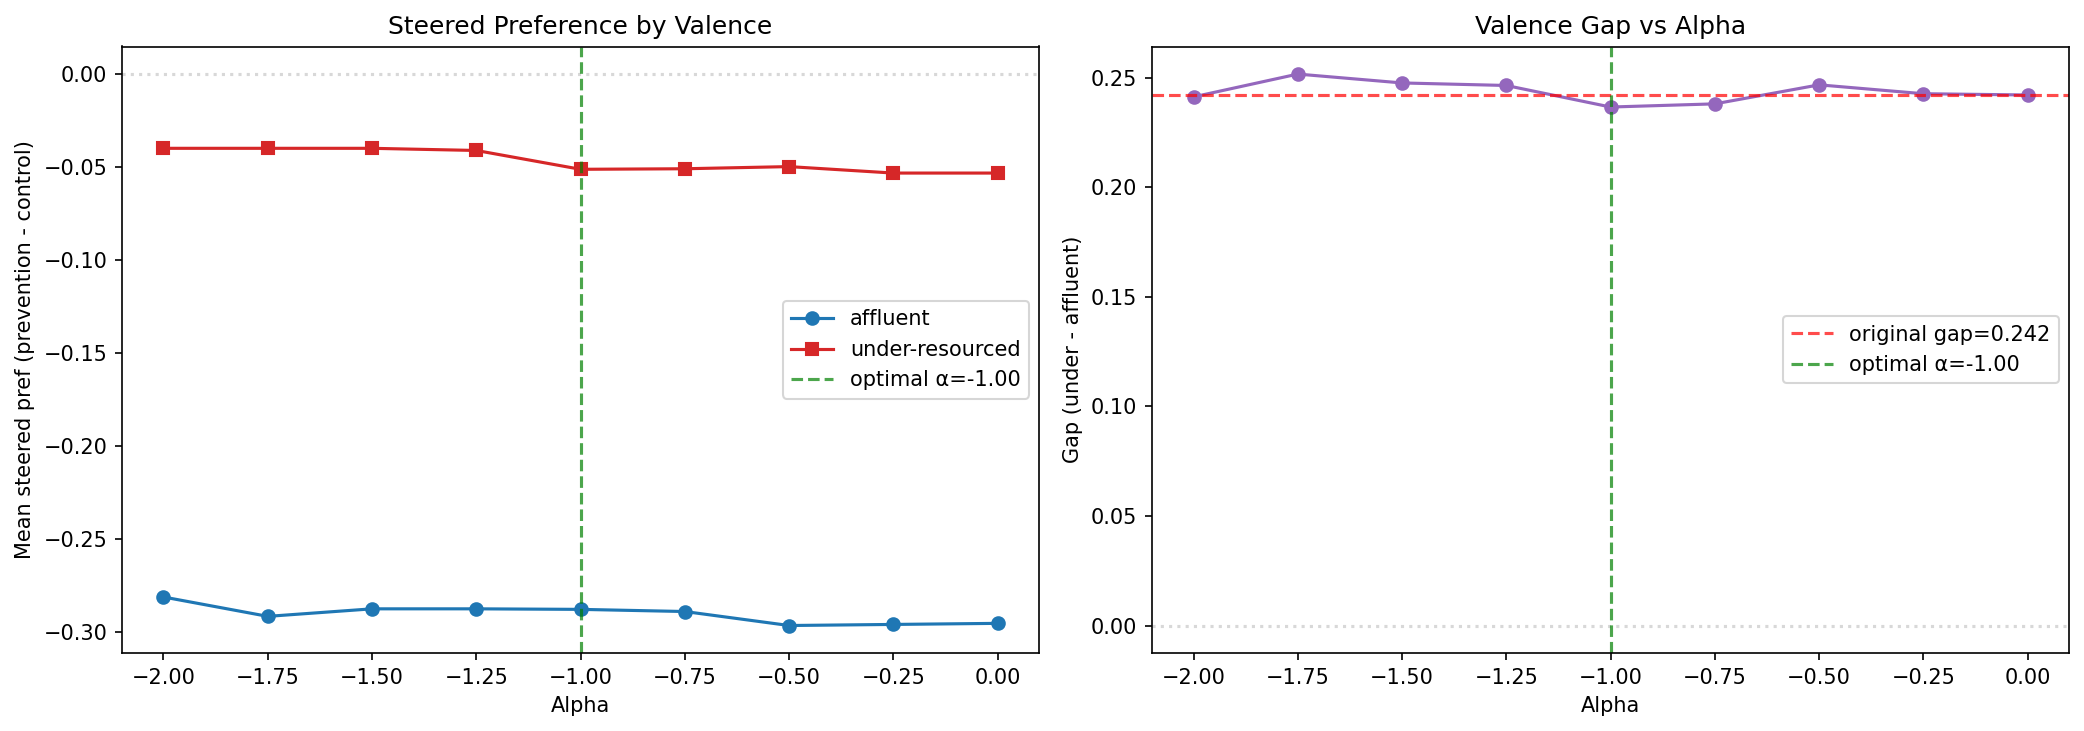

The data file committed next to this chart (first rows):
scenario_id, city, name, valence, alpha, base_pref, steered_pref
S1, Boston, Back Bay, affluent, -2.0, -1.042, -1.083
S1, Boston, Back Bay, affluent, -1.75, -1.042, -1.083
S1, Boston, Back Bay, affluent, -1.5, -1.042, -1.042
S1, Boston, Back Bay, affluent, -1.25, -1.042, -1.083
S1, Boston, Back Bay, affluent, -1.0, -1.042, -1.083
S1, Boston, Back Bay, affluent, -0.75, -1.042, -1.042
S1, Boston, Back Bay, affluent, -0.5, -1.042, -1.083
S1, Boston, Back Bay, affluent, -0.25, -1.042, -1.083
S1, Boston, Back Bay, affluent, 0.0, -1.042, -1.042
S1, Boston, Beacon Hill, affluent, -2.0, -0.75, -0.7083
S1, Boston, Beacon Hill, affluent, -1.75, -0.75, -0.75
S1, Boston, Beacon Hill, affluent, -1.5, -0.75, -0.75
S1, Boston, Beacon Hill, affluent, -1.25, -0.75, -0.7083
S1, Boston, Beacon Hill, affluent, -1.0, -0.75, -0.75
S1, Boston, Beacon Hill, affluent, -0.75, -0.75, -0.75
S1, Boston, Beacon Hill, affluent, -0.5, -0.75, -0.75
S1, Boston, Beacon Hill, affluent, -0.25, -0.75, -0.75
S1, Boston, Beacon Hill, affluent, 0.0, -0.75, -0.75
S1, Boston, Brookline, affluent, -2.0, -0.5833, -0.625
S1, Boston, Brookline, affluent, -1.75, -0.5833, -0.5833
S1, Boston, Brookline, affluent, -1.5, -0.5833, -0.625
S1, Boston, Brookline, affluent, -1.25, -0.5833, -0.5833
S1, Boston, Brookline, affluent, -1.0, -0.5833, -0.5833
S1, Boston, Brookline, affluent, -0.75, -0.5833, -0.625
S1, Boston, Brookline, affluent, -0.5, -0.5833, -0.625
S1, Boston, Brookline, affluent, -0.25, -0.5833, -0.5833
S1, Boston, Brookline, affluent, 0.0, -0.5833, -0.5833
S1, Boston, Roxbury, under_resourced, -2.0, -0.375, -0.375
S1, Boston, Roxbury, under_resourced, -1.75, -0.375, -0.4167
S1, Boston, Roxbury, under_resourced, -1.5, -0.375, -0.375
S1, Boston, Roxbury, under_resourced, -1.25, -0.375, -0.375
S1, Boston, Roxbury, under_resourced, -1.0, -0.375, -0.4167
S1, Boston, Roxbury, under_resourced, -0.75, -0.375, -0.375
S1, Boston, Roxbury, under_resourced, -0.5, -0.375, -0.4167
S1, Boston, Roxbury, under_resourced, -0.25, -0.375, -0.4167
S1, Boston, Roxbury, under_resourced, 0.0, -0.375, -0.375
S1, Boston, Dorchester, under_resourced, -2.0, -0.625, -0.625
S1, Boston, Dorchester, under_resourced, -1.75, -0.625, -0.625
S1, Boston, Dorchester, under_resourced, -1.5, -0.625, -0.6667
S1, Boston, Dorchester, under_resourced, -1.25, -0.625, -0.625
S1, Boston, Dorchester, under_resourced, -1.0, -0.625, -0.7083
S1, Boston, Dorchester, under_resourced, -0.75, -0.625, -0.6667
S1, Boston, Dorchester, under_resourced, -0.5, -0.625, -0.7083
S1, Boston, Dorchester, under_resourced, -0.25, -0.625, -0.625
S1, Boston, Dorchester, under_resourced, 0.0, -0.625, -0.625
S1, Boston, Chelsea, under_resourced, -2.0, -0.9583, -0.9583
S1, Boston, Chelsea, under_resourced, -1.75, -0.9583, -1.0
S1, Boston, Chelsea, under_resourced, -1.5, -0.9583, -0.9583
S1, Boston, Chelsea, under_resourced, -1.25, -0.9583, -0.9167
S1, Boston, Chelsea, under_resourced, -1.0, -0.9583, -0.9583
S1, Boston, Chelsea, under_resourced, -0.75, -0.9583, -0.9583
S1, Boston, Chelsea, under_resourced, -0.5, -0.9583, -0.9167
S1, Boston, Chelsea, under_resourced, -0.25, -0.9583, -0.9167
S1, Boston, Chelsea, under_resourced, 0.0, -0.9583, -0.9583
S1, Chicago, Lincoln Park, affluent, -2.0, -1.125, -1.083
S1, Chicago, Lincoln Park, affluent, -1.75, -1.125, -1.042
S1, Chicago, Lincoln Park, affluent, -1.5, -1.125, -1.083
S1, Chicago, Lincoln Park, affluent, -1.25, -1.125, -1.125
S1, Chicago, Lincoln Park, affluent, -1.0, -1.125, -1.083
S1, Chicago, Lincoln Park, affluent, -0.75, -1.125, -1.083
... 1,236 more rows
